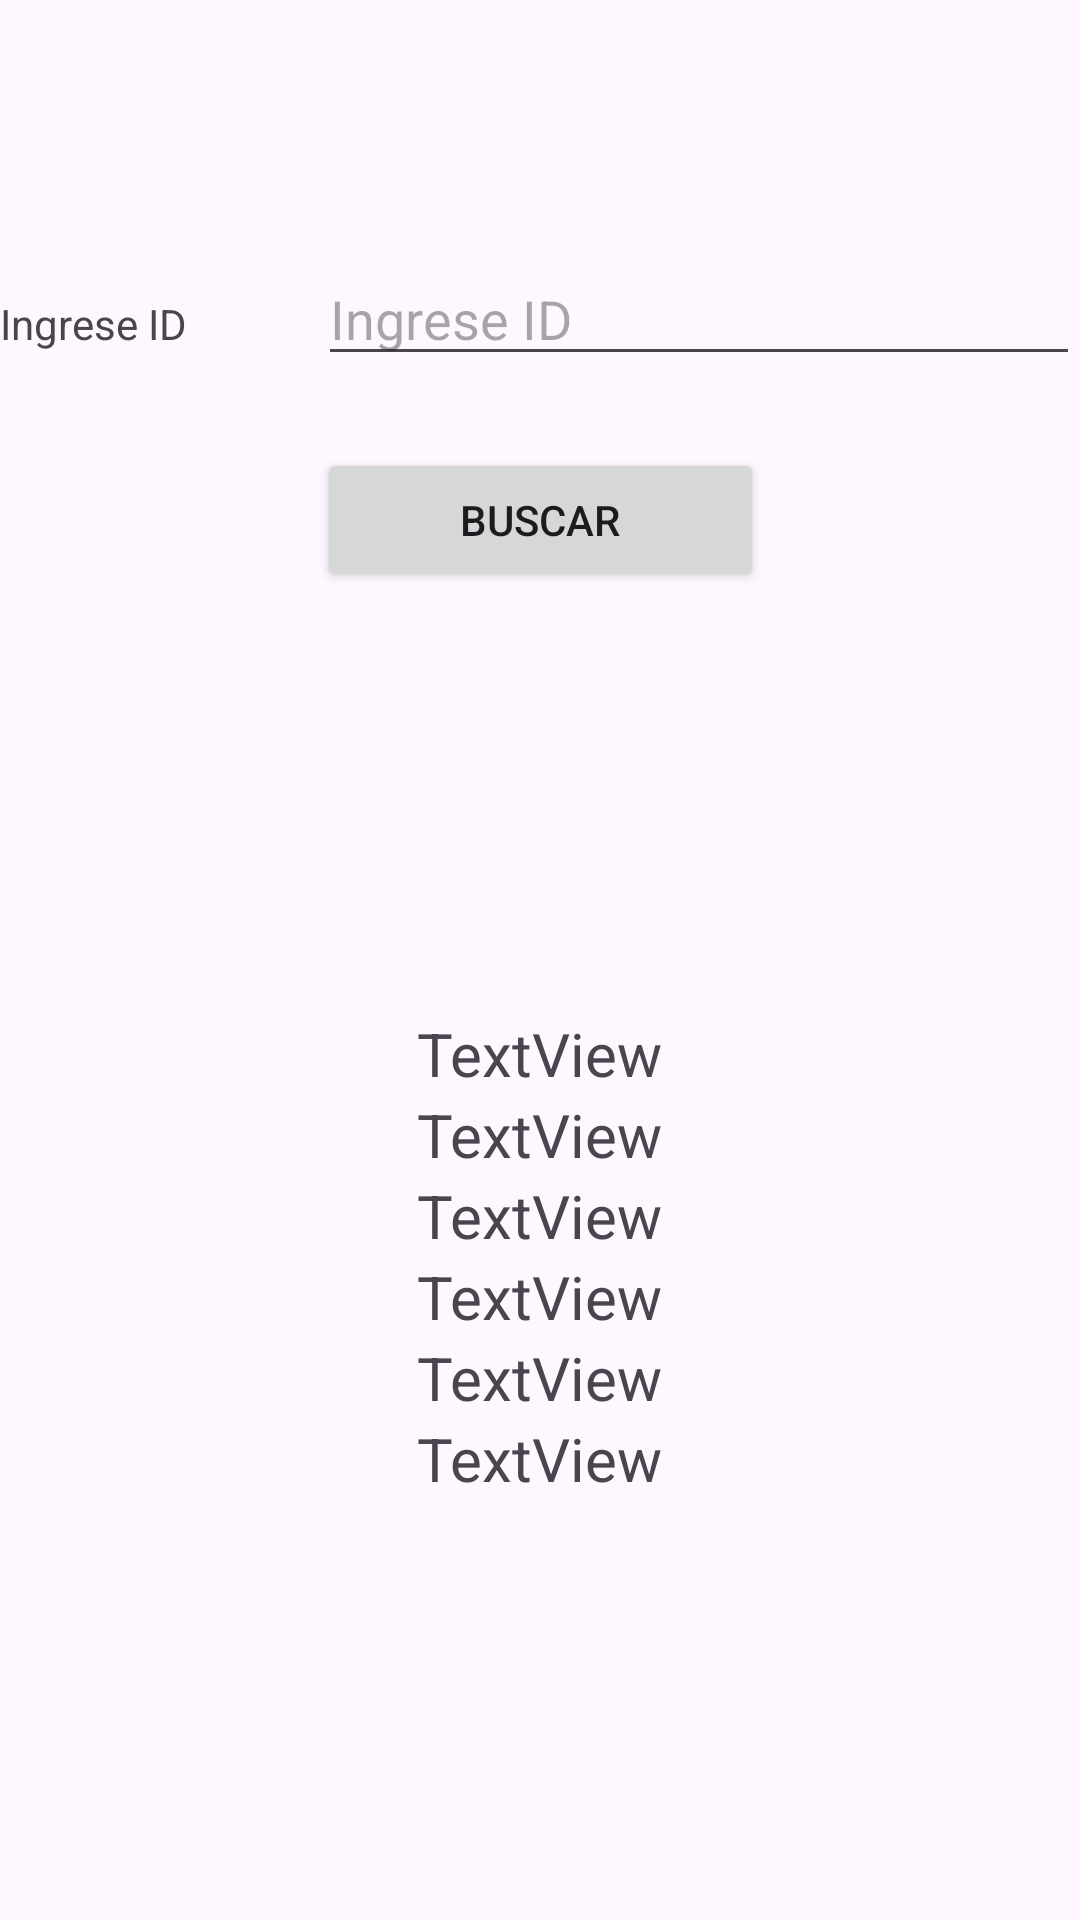

Here is an Android app screen rendered from its layout file. Give the layout XML and the strings, colors and styles it references.
<!-- AndroidManifest.xml: application theme Theme.MiPrimeraAPP -->
<!-- res/layout/activity_consulta_registro.xml -->
<?xml version="1.0" encoding="utf-8"?>
<androidx.constraintlayout.widget.ConstraintLayout xmlns:android="http://schemas.android.com/apk/res/android"
    xmlns:app="http://schemas.android.com/apk/res-auto"
    xmlns:tools="http://schemas.android.com/tools"
    android:id="@+id/main"
    android:layout_width="match_parent"
    android:layout_height="wrap_content"
    tools:context=".consulta_registro">

    <LinearLayout
        android:id="@+id/linearLayout4"
        android:layout_width="match_parent"
        android:layout_height="wrap_content"
        android:layout_marginTop="84dp"
        android:orientation="horizontal"
        app:layout_constraintEnd_toEndOf="parent"
        app:layout_constraintHorizontal_bias="0.0"
        app:layout_constraintStart_toStartOf="parent"
        app:layout_constraintTop_toTopOf="parent">

        <TextView
            android:id="@+id/textUsuario"
            android:layout_width="wrap_content"
            android:layout_height="wrap_content"
            android:layout_weight="1"
            android:text="Ingrese ID" />

        <EditText
            android:id="@+id/txtIdUsuario"
            android:layout_width="wrap_content"
            android:layout_height="wrap_content"
            android:layout_weight="1"
            android:ems="10"
            android:hint="Ingrese ID" />

    </LinearLayout>

    <Button
        android:id="@+id/btnBuscar"
        android:layout_width="149dp"
        android:layout_height="48dp"
        android:layout_marginTop="24dp"
        android:onClick="consultaUsuario"
        android:text="Buscar"
        app:layout_constraintEnd_toEndOf="parent"
        app:layout_constraintHorizontal_bias="0.5"
        app:layout_constraintStart_toStartOf="parent"
        app:layout_constraintTop_toBottomOf="@+id/linearLayout4" />

    <LinearLayout
        android:id="@+id/linearLayout5"
        android:layout_width="wrap_content"
        android:layout_height="wrap_content"
        android:layout_weight="1"
        android:orientation="vertical"
        app:layout_constraintBottom_toBottomOf="parent"
        app:layout_constraintEnd_toEndOf="parent"
        app:layout_constraintHorizontal_bias="0.5"
        app:layout_constraintStart_toStartOf="parent"
        app:layout_constraintTop_toBottomOf="@+id/btnBuscar"
        app:layout_constraintVertical_bias="0.5">

        <TextView
            android:id="@+id/lblCedula"
            android:layout_width="match_parent"
            android:layout_height="wrap_content"
            android:text="TextView"
            android:textSize="20sp" />

        <TextView
            android:id="@+id/lblNombre"
            android:layout_width="match_parent"
            android:layout_height="wrap_content"
            android:text="TextView"
            android:textSize="20sp" />

        <TextView
            android:id="@+id/lblEdad"
            android:layout_width="match_parent"
            android:layout_height="wrap_content"
            android:text="TextView"
            android:textSize="20sp" />

        <TextView
            android:id="@+id/lblEstadoCivil"
            android:layout_width="match_parent"
            android:layout_height="wrap_content"
            android:text="TextView"
            android:textSize="20sp" />

        <TextView
            android:id="@+id/lblRating"
            android:layout_width="match_parent"
            android:layout_height="wrap_content"
            android:text="TextView"
            android:textSize="20sp" />
        <TextView
            android:id="@+id/lblRating"
            android:layout_width="match_parent"
            android:layout_height="wrap_content"
            android:text="TextView"
            android:textSize="20sp" />

    </LinearLayout>

</androidx.constraintlayout.widget.ConstraintLayout>
<!-- resources referenced by this layout -->
<resources>
  <style name="Theme.MiPrimeraAPP" parent="Base.Theme.MiPrimeraAPP" />
  <style name="Base.Theme.MiPrimeraAPP" parent="Theme.Material3.DayNight">
          
          
      </style>
</resources>
